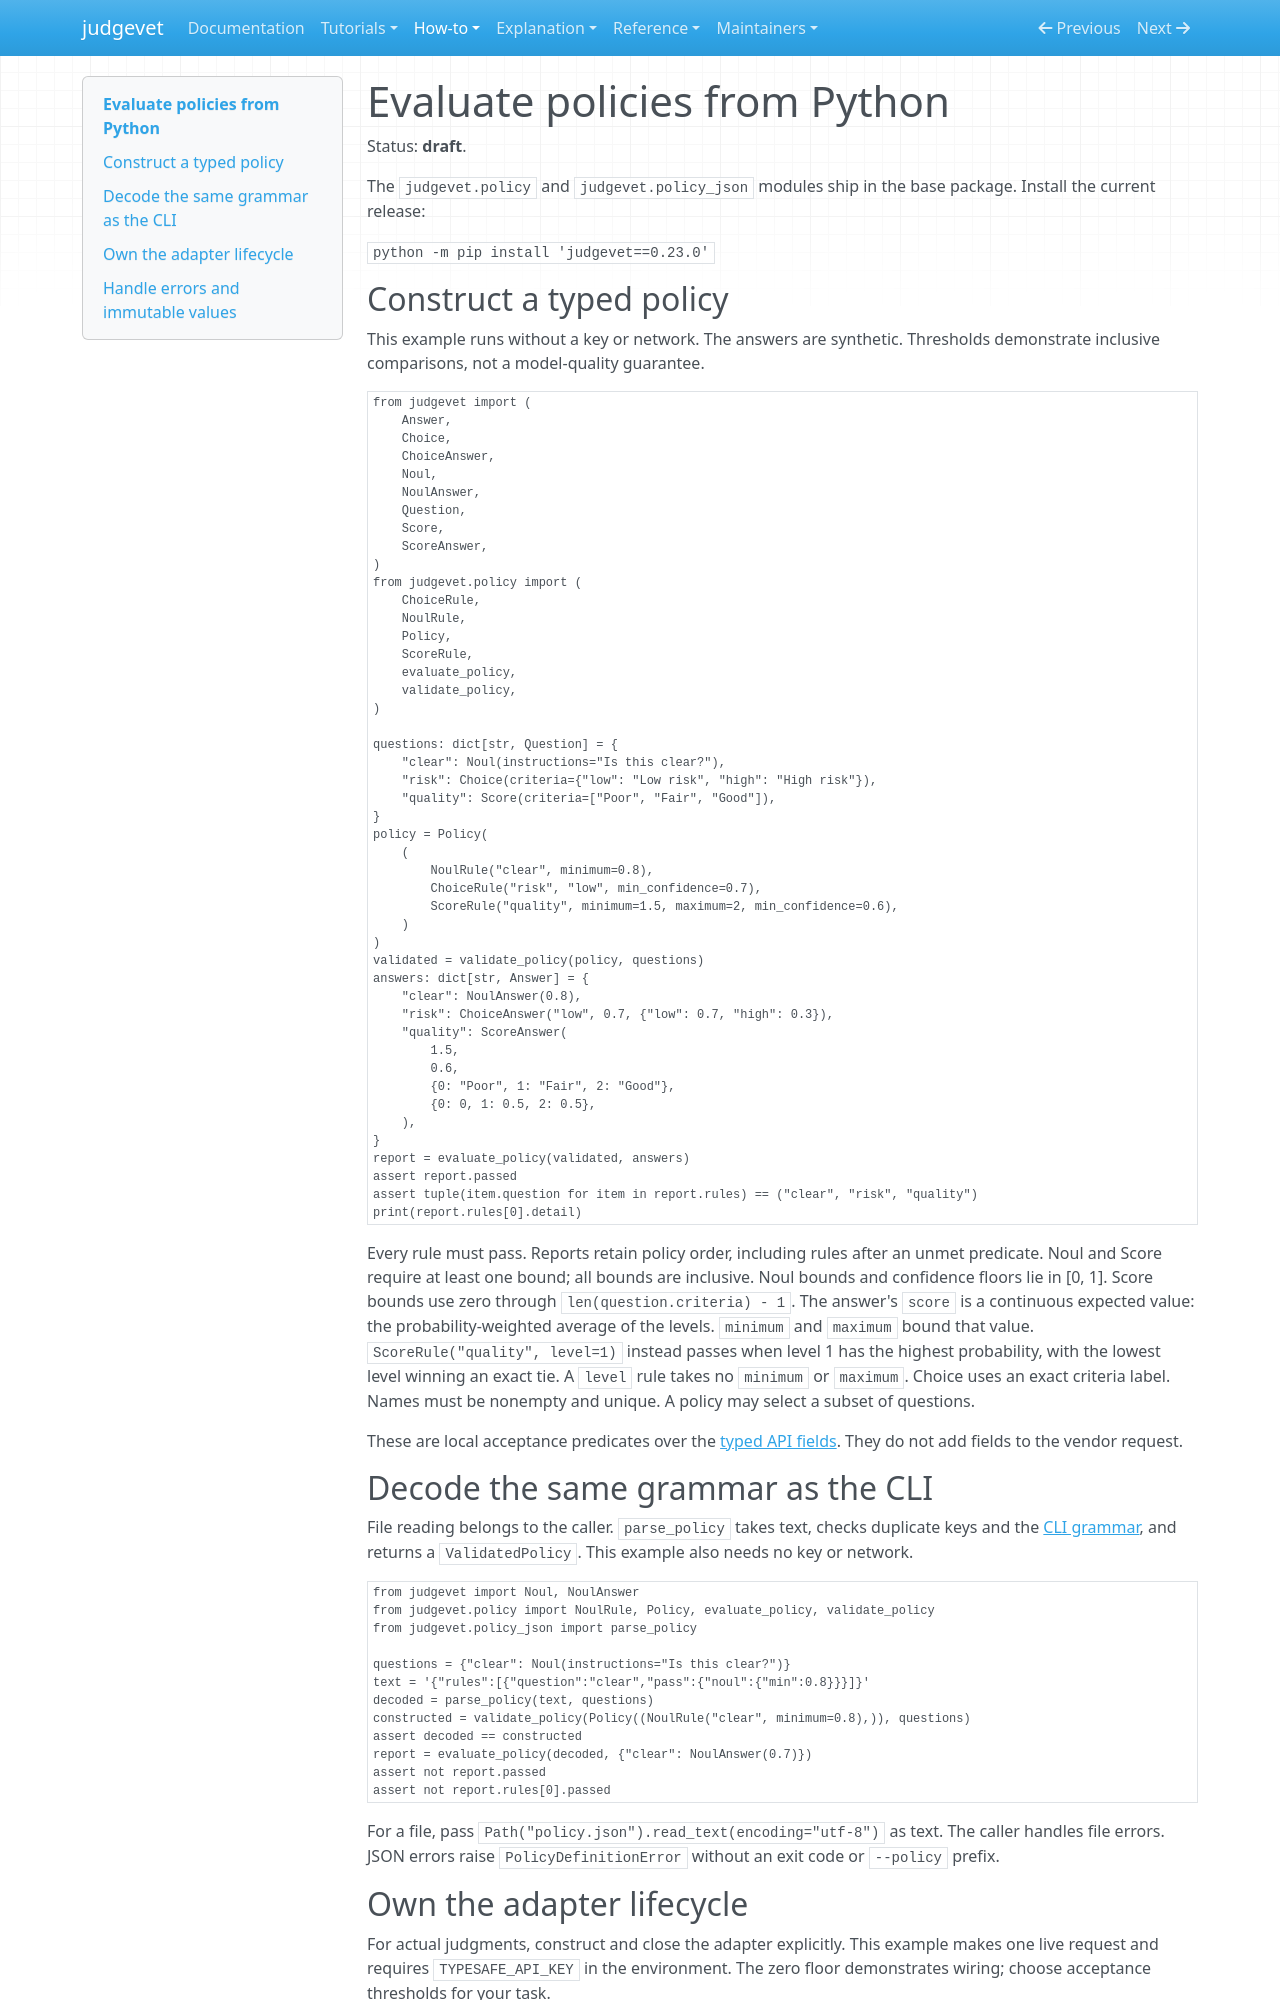

repository: Alberto-Codes/judgevet · page: how-to/use-policy-library/index.html · generator: mkdocs

---
status: draft
---

# Evaluate policies from Python

Status: **draft**.

The `judgevet.policy` and `judgevet.policy_json` modules ship in the base
package. Install the current release:

<!-- x-release-please-start-version -->
`python -m pip install 'judgevet==0.23.0'`
<!-- x-release-please-end -->

## Construct a typed policy

This example runs without a key or network. The answers are synthetic.
Thresholds demonstrate inclusive comparisons, not a model-quality guarantee.

```python
from judgevet import (
    Answer,
    Choice,
    ChoiceAnswer,
    Noul,
    NoulAnswer,
    Question,
    Score,
    ScoreAnswer,
)
from judgevet.policy import (
    ChoiceRule,
    NoulRule,
    Policy,
    ScoreRule,
    evaluate_policy,
    validate_policy,
)

questions: dict[str, Question] = {
    "clear": Noul(instructions="Is this clear?"),
    "risk": Choice(criteria={"low": "Low risk", "high": "High risk"}),
    "quality": Score(criteria=["Poor", "Fair", "Good"]),
}
policy = Policy(
    (
        NoulRule("clear", minimum=0.8),
        ChoiceRule("risk", "low", min_confidence=0.7),
        ScoreRule("quality", minimum=1.5, maximum=2, min_confidence=0.6),
    )
)
validated = validate_policy(policy, questions)
answers: dict[str, Answer] = {
    "clear": NoulAnswer(0.8),
    "risk": ChoiceAnswer("low", 0.7, {"low": 0.7, "high": 0.3}),
    "quality": ScoreAnswer(
        1.5,
        0.6,
        {0: "Poor", 1: "Fair", 2: "Good"},
        {0: 0, 1: 0.5, 2: 0.5},
    ),
}
report = evaluate_policy(validated, answers)
assert report.passed
assert tuple(item.question for item in report.rules) == ("clear", "risk", "quality")
print(report.rules[0].detail)
```

Every rule must pass. Reports retain policy order, including rules after an
unmet predicate. Noul and Score require at least one bound; all bounds are
inclusive. Noul bounds and confidence floors lie in [0, 1]. Score bounds use
zero through `len(question.criteria) - 1`. The answer's `score` is a continuous
expected value: the probability-weighted average of the levels. `minimum` and
`maximum` bound that value. `ScoreRule("quality", level=1)` instead passes when
level 1 has the highest probability, with the lowest level winning an exact tie.
A `level` rule takes no `minimum` or `maximum`. Choice uses an exact criteria label.
Names must be nonempty and unique. A policy may select a subset of questions.

These are local acceptance predicates over the [typed API fields](../reference/api.md).
They do not add fields to the vendor request.

## Decode the same grammar as the CLI

File reading belongs to the caller. `parse_policy` takes text, checks duplicate
keys and the [CLI grammar](use-cli-policy.md), and returns a `ValidatedPolicy`.
This example also needs no key or network.

```python
from judgevet import Noul, NoulAnswer
from judgevet.policy import NoulRule, Policy, evaluate_policy, validate_policy
from judgevet.policy_json import parse_policy

questions = {"clear": Noul(instructions="Is this clear?")}
text = '{"rules":[{"question":"clear","pass":{"noul":{"min":0.8}}}]}'
decoded = parse_policy(text, questions)
constructed = validate_policy(Policy((NoulRule("clear", minimum=0.8),)), questions)
assert decoded == constructed
report = evaluate_policy(decoded, {"clear": NoulAnswer(0.7)})
assert not report.passed
assert not report.rules[0].passed
```

For a file, pass `Path("policy.json").read_text(encoding="utf-8")` as text.
The caller handles file errors. JSON errors raise `PolicyDefinitionError`
without an exit code or `--policy` prefix.
